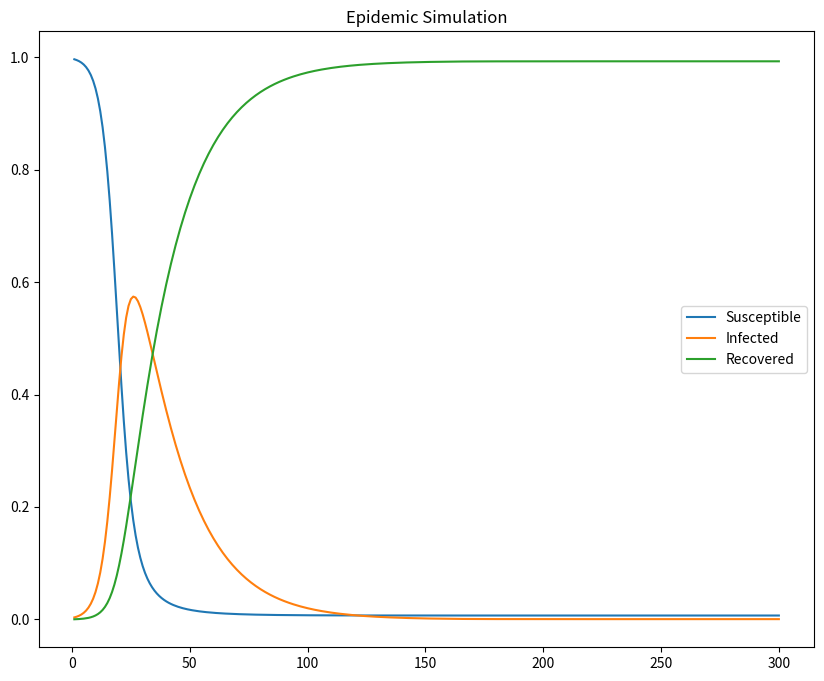

Here is the Python script that generated this plot: (Note: this script raises an exception after producing the figure.)
#!/usr/bin/env python3
# -*- coding: utf-8 -*-
"""
In this project, you will use functions to simulate the epidemic of a virus
within a region. 
@author: wenshudiao
"""

import numpy as np  
import matplotlib.pyplot as plt

#=============================================================================
#Section 1. set the model parameters
#=============================================================================
#1.1 set the random seed to 380 (pseudo randomness)
np.random.seed(380) # DO NOT CHANGE THE SEED

#1.2 create a population vector with five areas, population in areas are:
# areaA: 18000. areaB: 22000, areaC:50100,areaD,21010, areaE:25000
n_j = np.array([18000,22000,50100,21010,25000])

#1.3 use the random integer generation function in numpy to create a 5 x 5
# Origination-Destination flow matrix
# Set the lower limit to 1000, upper limit to 3,000 
od_matrix = np.random.randint(1000, 3001, (5, 5))


#1.4 same modal share across all regione (1)
alpha_vec = np.full(len(n_j),1) 
#1.5 same transmission rate across all regions
beta_vec = np.full(len(n_j),0.8) 
#1.6 same recover rate  across all regions
gamma_vec = np.full(len(n_j),0.05) 
#1.7 normal o-d flow
od_flow = od_matrix.copy()
#1.8 Have 300 iterations
days = 300



#=============================================================================
#Section 2. define the initial status table
#=============================================================================
# assume in the beginning, no recover or died yet, 
# infected proportion in areas are:
# areaA: 1%; areaB: 0.5%; areaC:0.1%; arerD:0%, areaE:0%

def start_detect(n_j,infect,immune):
    # create a new matrix called sir
    sir = np.zeros((5,3))
    # record the original condition in sir matrix
    sir[:,0] = n_j
    # store the change on infect and immute population separately
    infect_new = np.round(sir[:,0] * infect)
    immune_new = np.round(sir[:,0] * immune)
    # now everything is done, the simulation starts. move infection to group I
    sir[:,0] = sir[:,0] + infect_new - immune_new
    sir[:,1] += infect_new
    sir[:,2] += immune_new
    
    return sir

sir = start_detect(n_j, np.array([0.01, 0.005, 0.001, 0, 0]), 0)


#=============================================================================
#Section 3. Define a function to simulate the epidemic in this big region
#=============================================================================
# function input should include:
# n_j:              population vector
# initial status:   the initial status of the epidemic
# od_flow:          the 5 x 5 o-d matrix
# alpha_vec:        population density in each region
# beta_vec:         transmission rate in each region
# gamma_vec:        daily recover rate in each region
# days: total       iterations

# function return:
# susceptible_pop_norm: changes in the proportion of S group (aggregated)
# infected_pop_norm: changes in the proportion of  I group (aggregated)
# recovered_pop_norm: changes in the proportion of R group (aggregated)

def epidemic_sim(n_j, initial_status,od_flow, 
                 alpha_vec,beta_vec,gamma_vec,days):
    """
    Parameters
    ----------
    n_j : 5 x1 array
        total population in each area.
    initial_status : 5 x 3 array
        initial status
    alpha : 5 x 1 array
        modal share in each area
    beta : 5 x 1 array
        transmission rate in each area
    fatality: 5 x 1 array 
        daily fatality rate in each area
    gamma : 5 x 1 array
        recover rage in each area
    days: int
        total iterations

    Returns
    -------
    infected_pop_norm : List
        DESCRIPTION.
    susceptible_pop_norm : List
        DESCRIPTION.
    recovered_pop_norm : List
        DESCRIPTION.

    """
     
    #3.1 make copy of the initial sir table
    sir_sim = sir.copy()

    #3.2 create empty list to keep tracking the changes
    susceptible_pop_norm = []
    infected_pop_norm = []
    recovered_pop_norm = []
    dead_pop_norm = []
    
    #3.3. use total_days as the interator
    total_days = np.linspace(1,days,days)
    for day in total_days:
        
        ##3.4 figure out where those infected people go
        
        # normalize the sir table by calculating the percentage of each group
        sir_percent = sir_sim/n_j[:, np.newaxis]
        # assuming the infected people travel to all ares with the same probability:  
        infected_mat = np.array([sir_percent[:, 1],] * len(n_j)).transpose()
        # od_infected gives the flow of infected people. i.e., where they go         
        od_infected = np.round(od_flow * infected_mat)

        # "inflow infected" are those who will spread the disease to susceptible    
        inflow_infected =  od_infected.sum(axis = 0)# total infected inflow in each area
        inflow_infected =  np.round(inflow_infected * alpha_vec)# consider population density

        #3.5 calculate new_infect    
        new_infect = np.round((beta_vec * sir_sim[:,0] * inflow_infected) / 
                              (n_j + od_flow.sum(axis = 0) - od_flow.sum(axis = 1)))
 
        #3.6 set upper limit of the infected group (total susceptible)          
        new_infect = np.where(new_infect > sir_sim[:, 0], sir_sim[:, 0], new_infect)
    
        #3.7 calculate total number of people recovered        
        new_recovered = np.round(gamma_vec * sir_sim[:, 1])

    
        #3.8 remove new infections from susceptible group      
        sir_sim[:,0] -= new_infect

        #3.9 add new infections into infected group, 
        # also remove recovers from the infected group
        sir_sim[:,1] = sir_sim[:,1] + new_infect - new_recovered


        #3.10 add recovers to the recover group       
        sir_sim[:,2] += new_recovered


        #3.11 set lower limits of the groups (0 people)        
        sir_sim = np.maximum(sir_sim, 0)

                 
        #3.12 compute the normalized SIR matrix on aggregate level
        region_sum = np.sum(sir_sim, axis=0)
        region_sum_normalized = region_sum / np.sum(region_sum)
        s = region_sum_normalized[0]
        i = region_sum_normalized[1]
        r = region_sum_normalized[2]

        susceptible_pop_norm.append(s)
        infected_pop_norm.append(i)
        recovered_pop_norm.append(r)
        
    return [ susceptible_pop_norm, infected_pop_norm,recovered_pop_norm]





#3.13 call the function to simulate the epidemic
outcome = epidemic_sim(n_j, sir,od_flow, alpha_vec,beta_vec,gamma_vec,days)

#=============================================================================
#Section 4. define a function to visualize the simulation result
#=============================================================================
def sir_simulation_plot(outcome,days):
    fig = plt.figure(figsize=(10,8))
    ax = fig.add_subplot(1, 1, 1)
    ax.plot(np.linspace(1, days, days), outcome[0], label='Susceptible')
    ax.plot(np.linspace(1, days, days), outcome[1], label='Infected')
    ax.plot(np.linspace(1, days, days), outcome[2], label='Recovered')
    plt.legend()
    plt.title('Epidemic Simulation')
    plt.show()


sir_simulation_plot(outcome, days=days)
#=============================================================================
#Section 5. Policy evaluation
#=============================================================================
# Using the simulation model to evaluate the following policy targets
# Visualize the results, organize the plots in a 2x2 figure, each outcome on 
# one subplot.
policies = []
#Policy 1. do nothing (this should have been done in )
policies.append(epidemic_sim(n_j,sir,od_flow, alpha_vec,beta_vec, gamma_vec,days))

#Policy 2. reduce the o-d flow by 50%, all other arguments stay unchanged
policies.append(epidemic_sim(n_j,sir,od_matrix * 0.5, alpha_vec,beta_vec, gamma_vec,days))

#Policy 3. reduce the o-d flow by 80%, all other arguments stay unchanged
policies.append(epidemic_sim(n_j,sir,od_matrix * 0.8, alpha_vec,beta_vec, gamma_vec,days))

#Policy 4. reduce the o-d flow by 80%, reduce beta by 50%, all other the same
policies.append(epidemic_sim(n_j,sir,od_matrix * 0.8, alpha_vec,beta_vec * 0.5, gamma_vec,days))



plt.style.use('seaborn-whitegrid')

def sir_simulation_plot_all(outcome, days):

    plt.plot(np.linspace(1, days,days), outcome[0], label = 'Susceptible')
    plt.plot(np.linspace(1, days,days), outcome[1], label = 'Infected')
    plt.plot(np.linspace(1, days,days), outcome[2], label = 'Recovered')

    plt.legend()
    
fig = plt.figure(figsize = (20, 16))
for i in range(len(policies)):
    ax = fig.add_subplot(2, 2, (i+1))
    ax.set_title('Policy %s ' %(i+1))
    ax = sir_simulation_plot_all(policies[i],300)
plt.show()